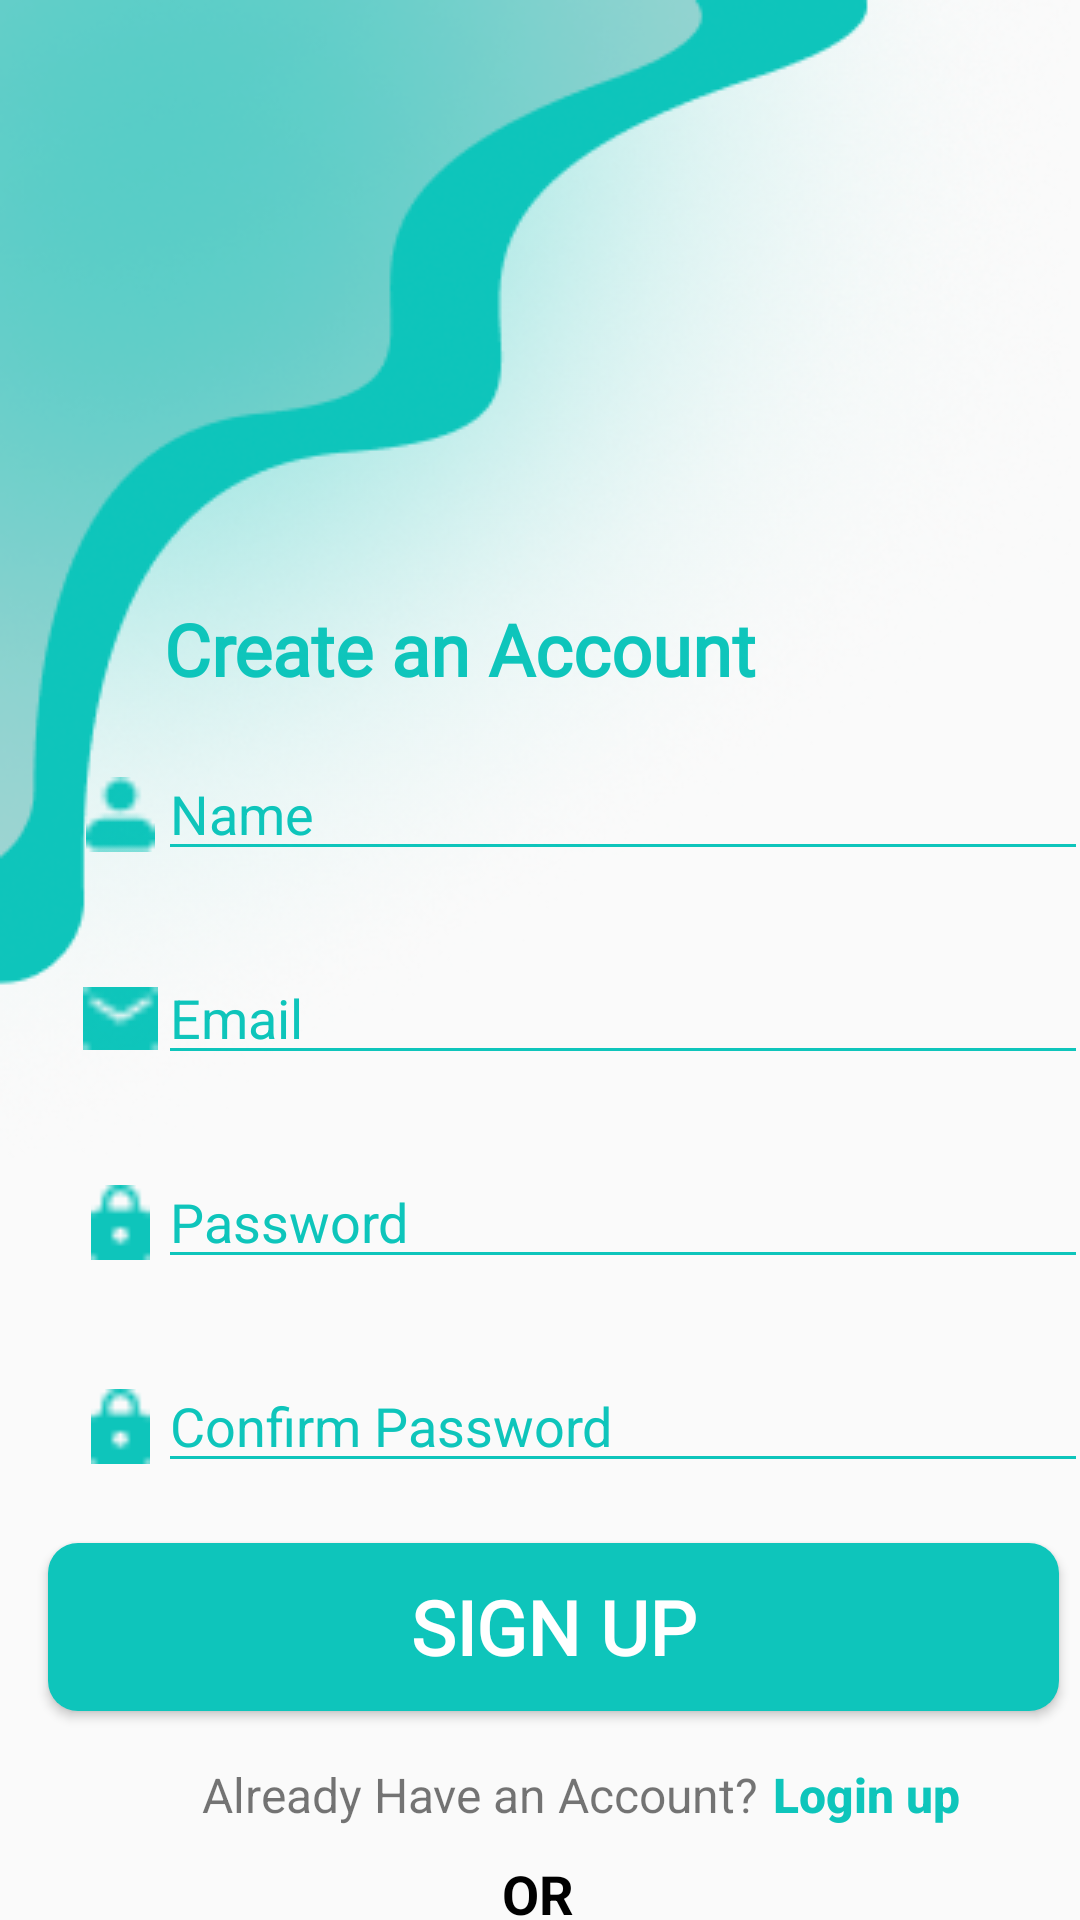

Reconstruct the res/layout file that produces this screen, plus the resources it refers to.
<!-- AndroidManifest.xml: application theme Theme.MyVPN -->
<!-- res/layout/activity_signup.xml -->
<?xml version="1.0" encoding="utf-8"?>
<androidx.constraintlayout.widget.ConstraintLayout xmlns:android="http://schemas.android.com/apk/res/android"
    xmlns:app="http://schemas.android.com/apk/res-auto"
    xmlns:tools="http://schemas.android.com/tools"
    android:layout_width="match_parent"
    android:id="@+id/main"
    android:layout_height="match_parent"
    android:gravity="center"
    android:orientation="vertical">

    <TextView
        android:id="@+id/textView2"
        android:layout_width="251dp"
        android:layout_height="39dp"
        android:layout_marginTop="200dp"
        android:fontFamily="@font/montserrat_bold"
        android:text="Create an Account"
        android:textColor="#0ec5bb"
        android:textSize="24sp"
        android:textStyle="bold"
        app:layout_constraintEnd_toEndOf="parent"
        app:layout_constraintStart_toStartOf="parent"
        app:layout_constraintTop_toTopOf="parent" />


    <LinearLayout
        android:id="@+id/linearLayout6"
        android:layout_width="335dp"
        android:layout_height="48dp"
        android:layout_marginStart="30dp"
        android:layout_marginTop="10dp"
        android:orientation="horizontal"
        app:layout_constraintEnd_toEndOf="parent"
        app:layout_constraintStart_toStartOf="parent"
        app:layout_constraintTop_toBottomOf="@+id/textView2">

        <ImageView
            android:layout_width="25dp"
            android:layout_height="25dp"
            android:layout_marginTop="10dp"
            android:padding="0dp"
            android:src="@drawable/ic_person"
            app:tint="#0ec5bb" />

        <EditText
            android:id="@+id/editTextName"
            android:layout_width="287dp"
            android:layout_height="wrap_content"
            android:layout_weight="1"
            android:backgroundTint="#0ec5bb"
            android:ems="10"
            android:hint="Name"
            android:inputType="text"
            android:textColorHint="#0ec5bb" />

    </LinearLayout>

    <LinearLayout
        android:id="@+id/linearLayout5"
        android:layout_width="335dp"
        android:layout_height="48dp"
        android:layout_marginStart="30dp"
        android:layout_marginTop="20dp"
        android:orientation="horizontal"
        app:layout_constraintEnd_toEndOf="parent"
        app:layout_constraintStart_toStartOf="parent"
        app:layout_constraintTop_toBottomOf="@+id/linearLayout4">

        <ImageView
            android:layout_width="25dp"
            android:layout_height="25dp"
            android:layout_marginTop="10dp"
            android:padding="0dp"
            android:src="@drawable/lock"
            app:tint="#0ec5bb" />

        <EditText
            android:id="@+id/loginPassword"
            android:layout_width="0dp"
            android:layout_height="wrap_content"
            android:layout_weight="1"
            android:backgroundTint="#0ec5bb"
            android:ems="10"
            android:hint="Password"
            android:inputType="textPassword"
            android:textColor="@color/black"
            android:textColorHint="#0ec5bb" />

    </LinearLayout>


    <LinearLayout
        android:id="@+id/linearLayout3"
        android:layout_width="335dp"
        android:layout_height="0dp"
        android:layout_marginStart="30dp"
        android:layout_marginTop="20dp"
        android:orientation="horizontal"
        app:layout_constraintEnd_toEndOf="parent"
        app:layout_constraintStart_toStartOf="parent"
        app:layout_constraintTop_toBottomOf="@+id/linearLayout5">

        <ImageView
            android:layout_width="25dp"
            android:layout_height="25dp"
            android:layout_marginTop="10dp"
            android:padding="0dp"
            android:src="@drawable/lock"
            app:tint="#0ec5bb" />

        <EditText
            android:id="@+id/editTextConfirmPassword"
            android:layout_width="0dp"
            android:layout_height="wrap_content"
            android:layout_weight="1"
            android:backgroundTint="#0ec5bb"
            android:ems="10"
            android:hint="Confirm Password"
            android:inputType="textPassword"
            android:textColor="@color/black"
            android:textColorHint="#0ec5bb" />

    </LinearLayout>

    <LinearLayout
        android:id="@+id/linearLayout4"
        android:layout_width="335dp"
        android:layout_height="48dp"
        android:layout_marginStart="30dp"
        android:layout_marginTop="20dp"
        android:orientation="horizontal"
        app:layout_constraintEnd_toEndOf="parent"
        app:layout_constraintStart_toStartOf="parent"
        app:layout_constraintTop_toBottomOf="@+id/linearLayout6">

        <ImageView
            android:layout_width="25dp"
            android:layout_height="25dp"
            android:layout_marginTop="10dp"
            android:padding="0dp"
            android:src="@drawable/mail"

            />

        <EditText
            android:id="@+id/loginEmail"
            android:layout_width="287dp"
            android:layout_height="wrap_content"
            android:layout_weight="1"
            android:backgroundTint="#0ec5bb"
            android:ems="10"
            android:hint="Email"
            android:inputType="text"
            android:textColorHint="#0ec5bb" />

    </LinearLayout>

    <LinearLayout
        android:layout_width="264dp"
        android:layout_height="54dp"
        android:layout_centerInParent="true"
        android:layout_marginBottom="20dp"
        android:background="@drawable/border"
        app:layout_constraintBottom_toBottomOf="parent"
        app:layout_constraintEnd_toEndOf="parent"
        app:layout_constraintStart_toStartOf="parent"
        app:layout_constraintTop_toBottomOf="@+id/textView6">

        <ImageView
            android:layout_width="28dp"
            android:layout_height="28dp"
            android:layout_alignParentLeft="true"
            android:layout_centerVertical="true"
            android:layout_gravity="center"
            android:layout_marginLeft="11dp"
            android:layout_marginRight="11dp"
            android:background="@color/white"
            android:src="@drawable/ic_google" />

        <Button
            android:id="@+id/sign_in_button"
            android:layout_width="210dp"
            android:layout_height="50dp"

            android:background="#0ec5bb"
            android:text="Sign up with Google"
            android:textAllCaps="false"
            android:textColor="@color/white"
            android:textSize="20sp" />

    </LinearLayout>

    <Button
        android:id="@+id/Signinbutton"
        android:layout_width="337dp"
        android:layout_height="56dp"
        android:layout_marginTop="20dp"
        android:background="@drawable/signup_button"
        android:fontFamily="@font/montserrat_bold"
        android:text="sign up"
        android:textColor="#FFFFFF"
        android:textSize="25sp"
        android:textStyle="bold"
        app:layout_constraintEnd_toEndOf="parent"
        app:layout_constraintHorizontal_bias="0.689"
        app:layout_constraintStart_toStartOf="parent"
        app:layout_constraintTop_toBottomOf="@+id/linearLayout3" />

    <TextView
        android:id="@+id/alreadyhaveanaccount"
        android:layout_width="wrap_content"
        android:layout_height="wrap_content"
        android:layout_marginTop="17dp"
        android:layout_marginEnd="40dp"
        android:text="Already Have an Account?"
        android:textSize="16sp"
        app:layout_constraintEnd_toEndOf="parent"
        app:layout_constraintStart_toStartOf="parent"
        app:layout_constraintTop_toBottomOf="@+id/Signinbutton" />

    <TextView
        android:id="@+id/login"
        android:layout_width="wrap_content"
        android:layout_height="wrap_content"
        android:layout_marginTop="17dp"
        android:fontFamily="sans-serif-medium"
        android:paddingLeft="5dp"
        android:text="Login up"
        android:textColor="#0ec5bb"
        android:textSize="16sp"
        android:textStyle="bold"
        app:layout_constraintEnd_toEndOf="parent"
        app:layout_constraintHorizontal_bias="0.0"
        app:layout_constraintStart_toEndOf="@+id/alreadyhaveanaccount"
        app:layout_constraintTop_toBottomOf="@+id/Signinbutton" />

    <TextView
        android:id="@+id/textView6"
        android:layout_width="wrap_content"
        android:layout_height="wrap_content"
        android:layout_marginTop="10dp"
        android:text="OR"
        android:textColor="@color/black"
        android:textSize="18sp"
        android:textStyle="bold"
        app:layout_constraintEnd_toEndOf="parent"
        app:layout_constraintHorizontal_bias="0.498"
        app:layout_constraintStart_toStartOf="parent"
        app:layout_constraintTop_toBottomOf="@+id/alreadyhaveanaccount" />

    <ImageView
        android:id="@+id/imageView9"
        android:layout_width="wrap_content"
        android:layout_height="wrap_content"
        app:layout_constraintStart_toStartOf="parent"
        app:layout_constraintTop_toTopOf="parent"
        app:srcCompat="@drawable/grup" />

</androidx.constraintlayout.widget.ConstraintLayout>
<!-- resources referenced by this layout -->
<resources>
  <color name="black">#FF000000</color>
  <color name="white">#FFFFFFFF</color>
  <!-- drawable border (drawable) -->
  <shape xmlns:android="http://schemas.android.com/apk/res/android"
      android:shape="rectangle">
  
      <solid android:color="@android:color/transparent" />
  
      <stroke
          android:width="2dp"
          android:color="#0ec5bb" />
  
      <padding
          android:bottom="2dp"
          android:left="2dp"
          android:right="2dp"
          android:top="2dp" />
  
  </shape>
  <!-- drawable grup: png bitmap (drawable, 146745 bytes) -->
  <!-- drawable ic_person: png bitmap (drawable, 346 bytes) -->
  <!-- drawable lock: png bitmap (drawable, 321 bytes) -->
  <!-- drawable mail: png bitmap (drawable, 282 bytes) -->
  <!-- drawable signup_button (drawable) -->
  <?xml version="1.0" encoding="utf-8"?>
  <shape xmlns:android="http://schemas.android.com/apk/res/android">
   <solid android:color="#0ec5bb"/>
      <corners android:radius="10dp" />
  </shape>
  <style name="Theme.MyVPN" parent="Base.Theme.MyVPN" />
  <style name="Base.Theme.MyVPN" parent="Theme.AppCompat.DayNight.NoActionBar">
  
      </style>
</resources>
